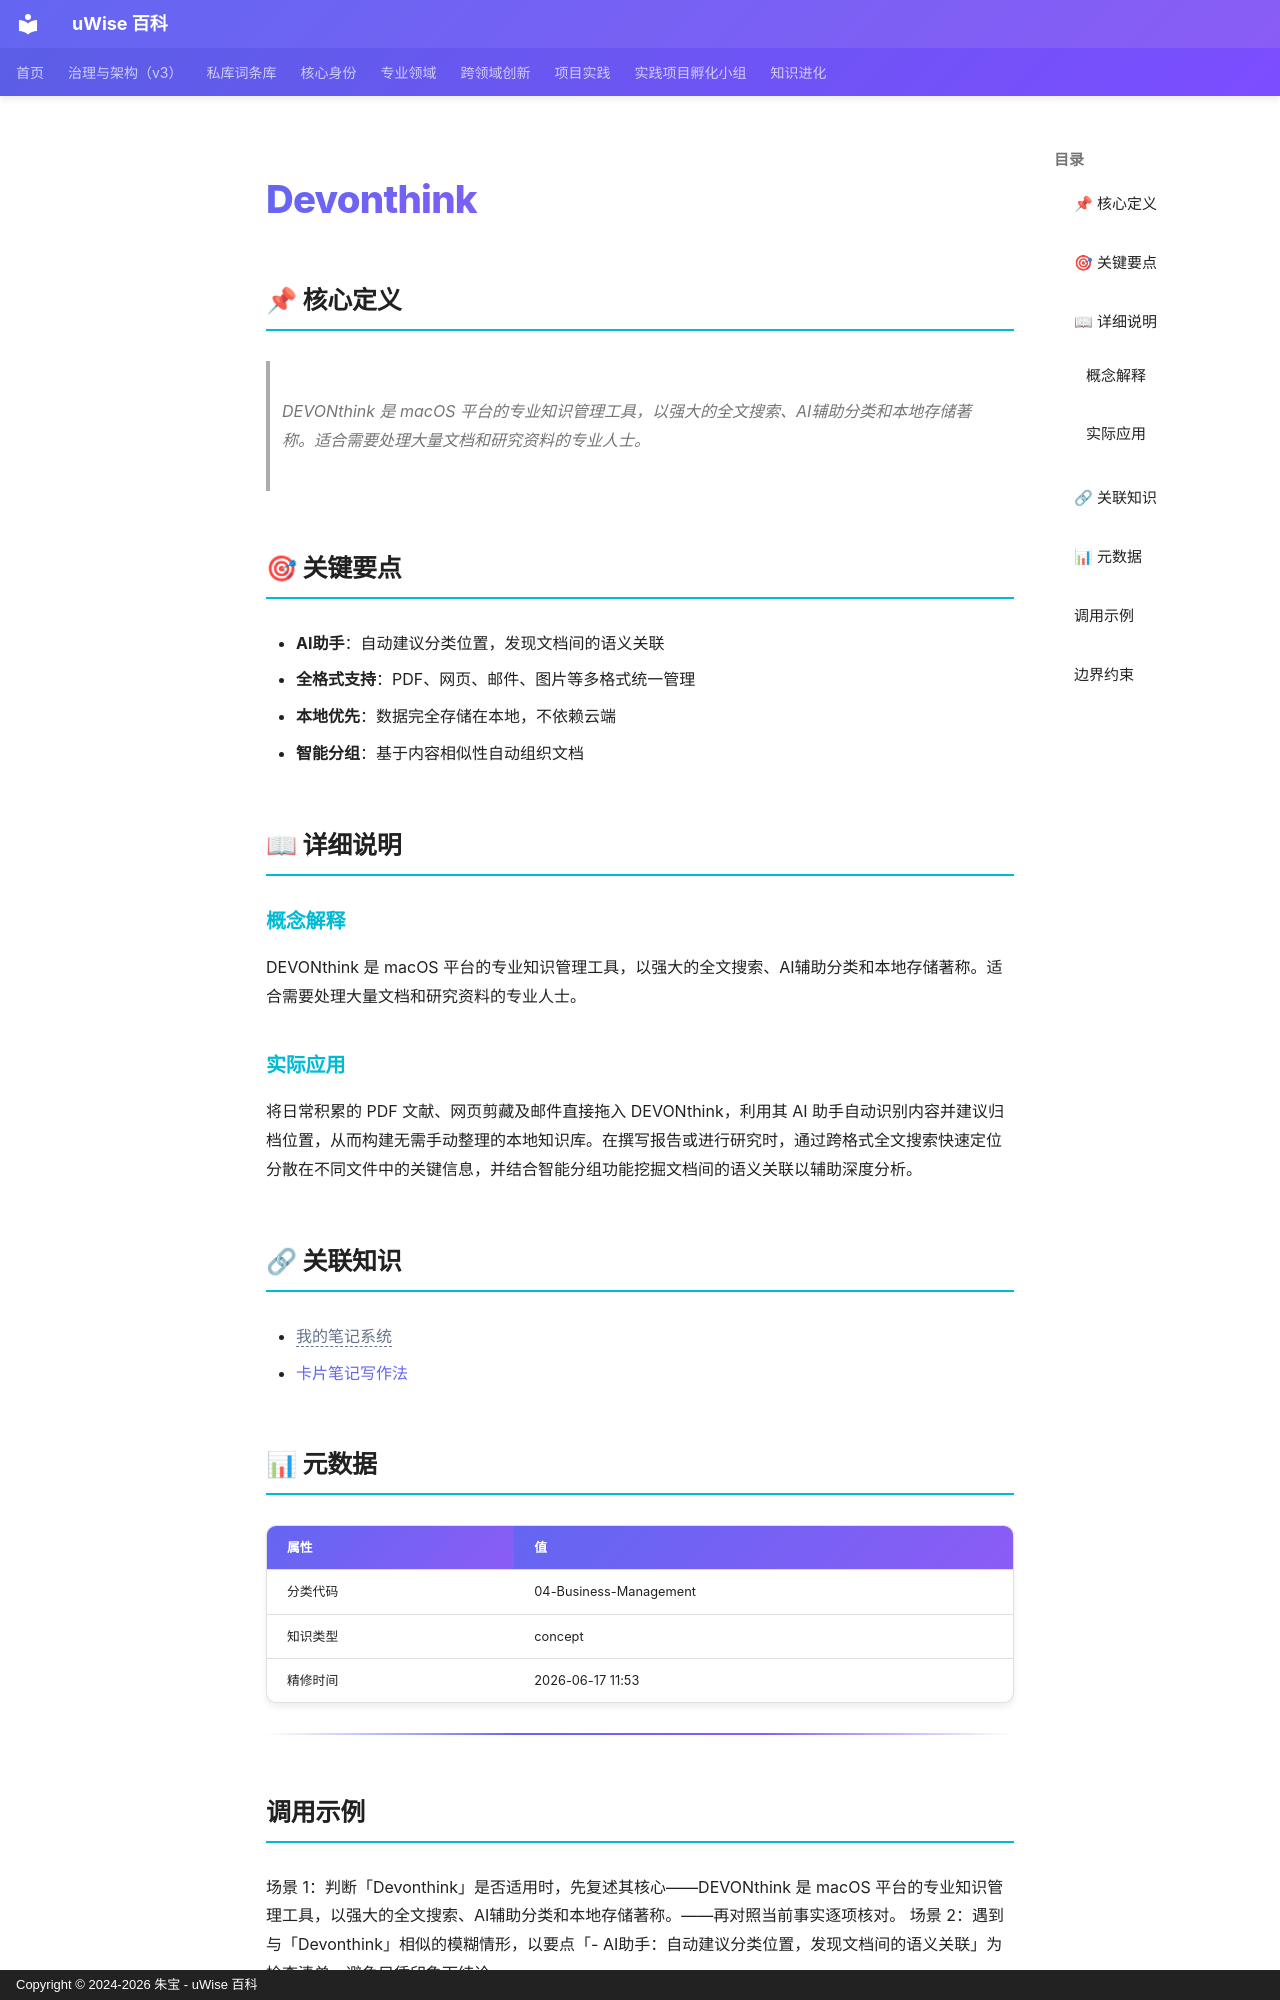

repository: zhubao315/uWise · page: vault-encyclopedia/devonthink-md-8a0375ac/index.html · generator: mkdocs · copyright: Copyright © 2024-2026 朱宝 - uWise 百科

---
title: "Devonthink"
description: "DEVONthink 是 macOS 平台的专业知识管理工具，以强大的全文搜索、AI辅助分类和本地存储著称。适合需要处理大量文档和研究资料的专业人士。"
---

# Devonthink

## 📌 核心定义

> DEVONthink 是 macOS 平台的专业知识管理工具，以强大的全文搜索、AI辅助分类和本地存储著称。适合需要处理大量文档和研究资料的专业人士。

## 🎯 关键要点

- **AI助手**：自动建议分类位置，发现文档间的语义关联
- **全格式支持**：PDF、网页、邮件、图片等多格式统一管理
- **本地优先**：数据完全存储在本地，不依赖云端
- **智能分组**：基于内容相似性自动组织文档

## 📖 详细说明

### 概念解释
DEVONthink 是 macOS 平台的专业知识管理工具，以强大的全文搜索、AI辅助分类和本地存储著称。适合需要处理大量文档和研究资料的专业人士。


### 实际应用

将日常积累的 PDF 文献、网页剪藏及邮件直接拖入 DEVONthink，利用其 AI 助手自动识别内容并建议归档位置，从而构建无需手动整理的本地知识库。在撰写报告或进行研究时，通过跨格式全文搜索快速定位分散在不同文件中的关键信息，并结合智能分组功能挖掘文档间的语义关联以辅助深度分析。

## 🔗 关联知识

- <span class="uw-unresolved" data-target="我的笔记系统" title="未解析的双链目标：我的笔记系统">我的笔记系统</span>
- [卡片笔记写作法](../md-da77b343/)

## 📊 元数据

| 属性 | 值 |
|------|-----|
| 分类代码 | 04-Business-Management |
| 知识类型 | concept |
| 精修时间 | 2026-06-17 11:53 |

---

## 调用示例

场景 1：判断「Devonthink」是否适用时，先复述其核心——DEVONthink 是 macOS 平台的专业知识管理工具，以强大的全文搜索、AI辅助分类和本地存储著称。——再对照当前事实逐项核对。
场景 2：遇到与「Devonthink」相似的模糊情形，以要点「- AI助手：自动建议分类位置，发现文档间的语义关联」为检查清单，避免只凭印象下结论。
